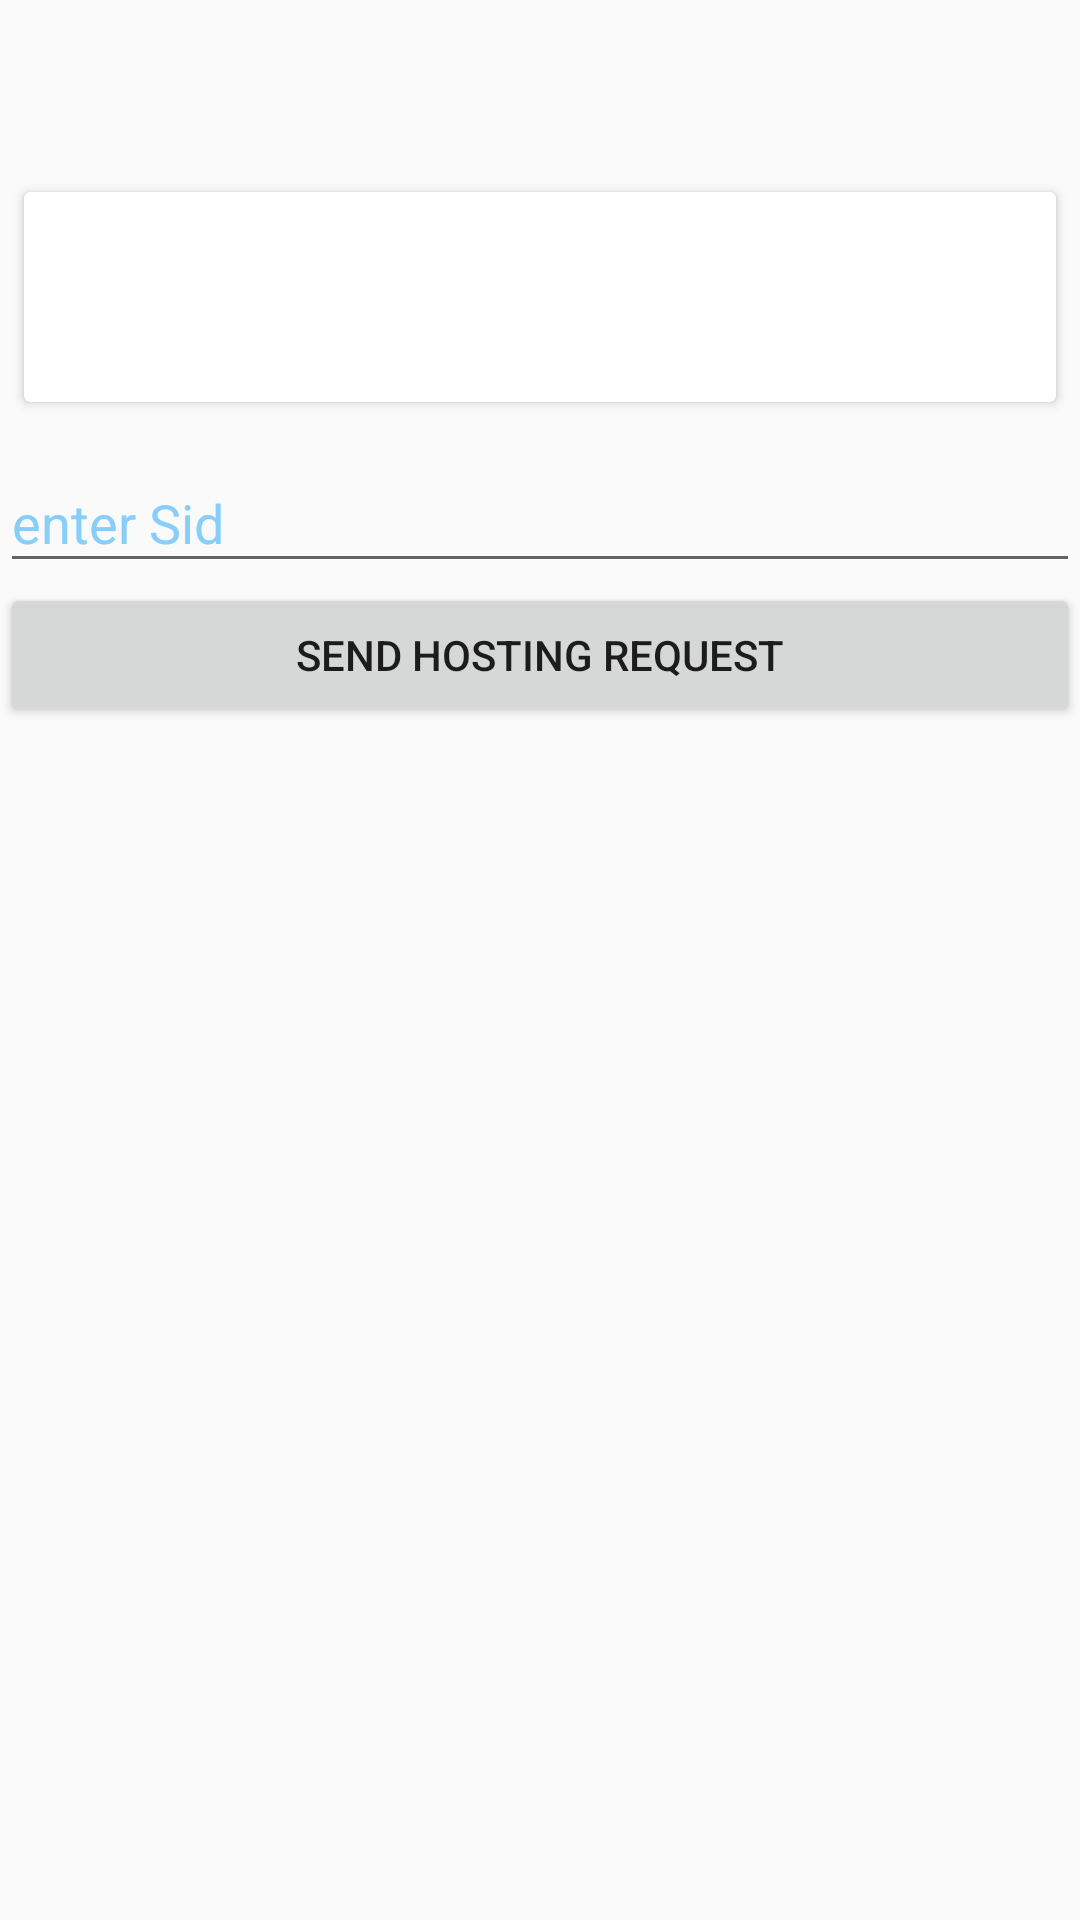

Layout XML and referenced resources for this Android screen:
<!-- AndroidManifest.xml: application theme AppTheme.NoActionBar -->
<!-- res/layout/activity_student_join.xml -->
<?xml version="1.0" encoding="utf-8"?>
<LinearLayout xmlns:android="http://schemas.android.com/apk/res/android"
    xmlns:app="http://schemas.android.com/apk/res-auto"
    xmlns:tools="http://schemas.android.com/tools"
    android:layout_width="match_parent"
    android:layout_height="match_parent"
    tools:context=".dashboard.student_or_guardian.StudentJoinFragmentActivity"
    android:orientation="vertical"
    android:layout_margin="@dimen/small_margin"
    >
    <android.support.v7.widget.Toolbar
        android:layout_width="match_parent"
        android:layout_height="wrap_content"
        android:id="@+id/toolbar"
        />
    <android.support.v7.widget.CardView
        android:layout_width="match_parent"
        android:layout_height="wrap_content"
        android:layout_margin="@dimen/small_margin"
        android:elevation="@dimen/small_margin"
        >
        <LinearLayout
            android:layout_width="match_parent"
            android:layout_height="wrap_content"
            android:orientation="vertical"
            >

            <TextView
                android:padding="@dimen/small_margin"
                android:layout_width="match_parent"
                android:layout_height="wrap_content"
                android:id="@+id/tvName"
                android:textColor="@color/black"
                />
            <TextView
                android:padding="@dimen/small_margin"
                android:layout_width="match_parent"
                android:layout_height="wrap_content"
                android:id="@+id/tvPosition"
                />

        </LinearLayout>
    </android.support.v7.widget.CardView>
    <android.support.design.widget.TextInputLayout
        android:layout_width="match_parent"
        android:layout_height="wrap_content">
        <EditText
            android:layout_width="match_parent"
            android:layout_height="wrap_content"
            android:id="@+id/edtSid"
            android:hint="enter Sid"
            />
    </android.support.design.widget.TextInputLayout>
    <Button
        android:layout_width="match_parent"
        android:layout_height="wrap_content"
        android:text="send hosting request"
        android:onClick="host"
        android:id="@+id/btnHost"
        />
    <TextView
        android:layout_width="match_parent"
        android:layout_height="wrap_content"
        android:id="@+id/tvWarning"
        android:textAlignment="center"
        />
    <Button
        android:layout_width="match_parent"
        android:layout_height="wrap_content"
        android:text="recover"
        android:onClick="recover"
        android:visibility="gone"
        android:id="@+id/btnRecover"
        />
</LinearLayout>
<!-- resources referenced by this layout -->
<resources>
  <color name="black">#000000</color>
  <dimen name="small_margin">8dp</dimen>
  <style name="AppTheme.NoActionBar">
          <item name="windowActionBar">false</item>
          <item name="windowNoTitle">true</item>
      </style>
</resources>
